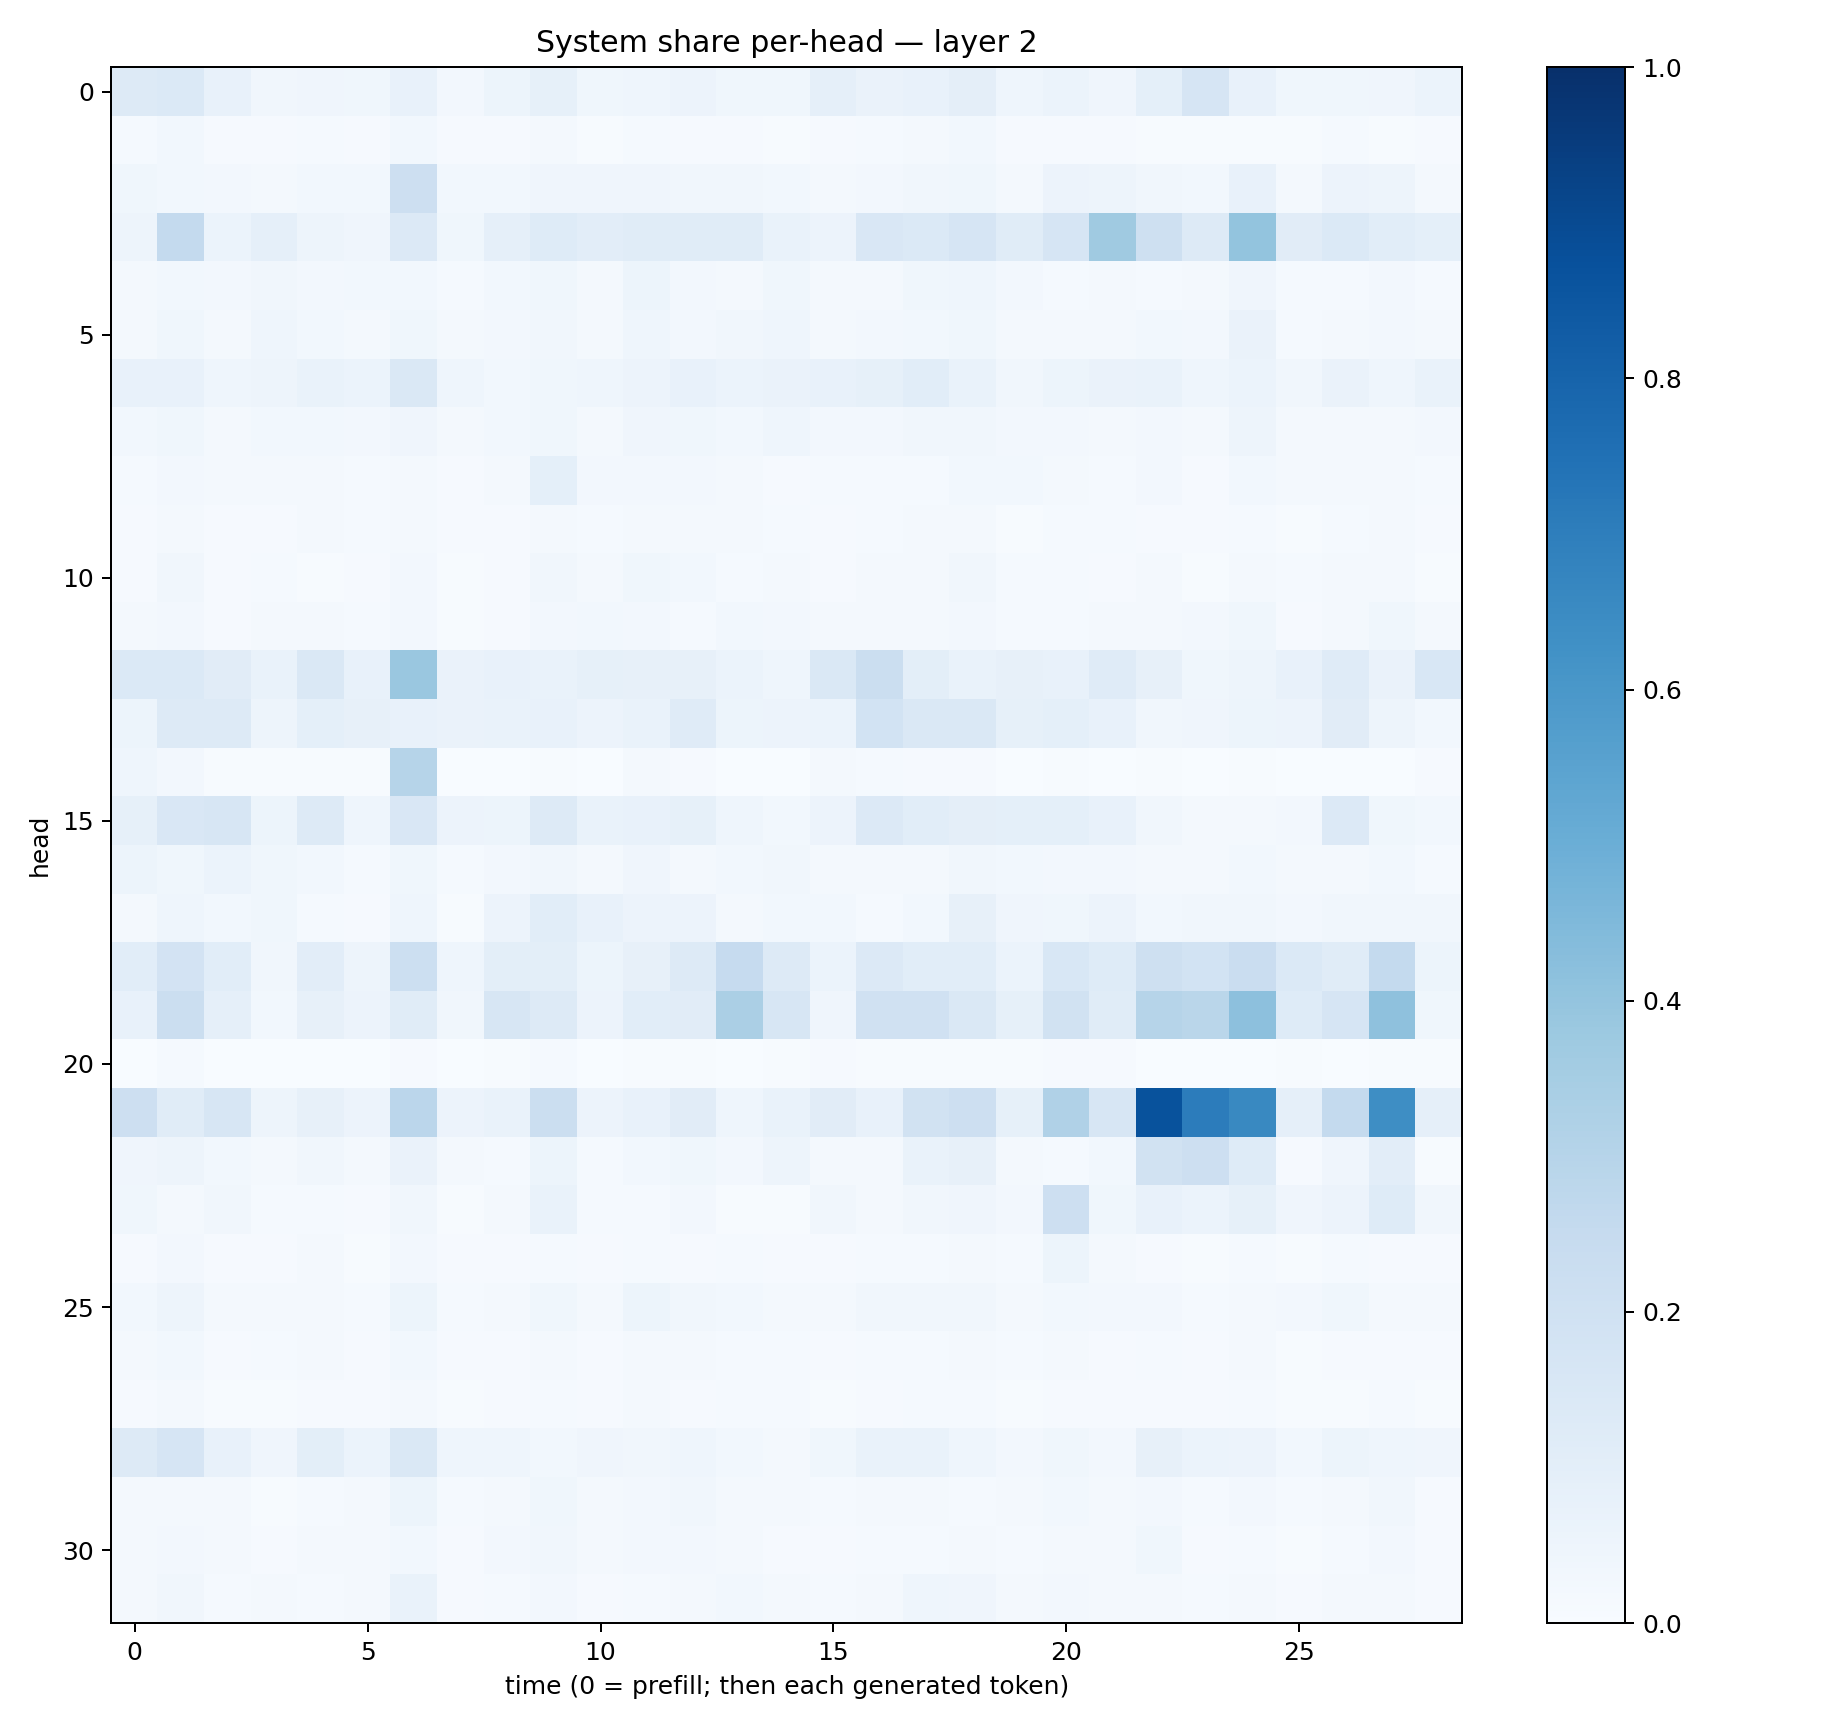

Source data for this figure (header and first rows):
0.12582888, 0.14022307, 0.07094463, 0.031768892, 0.041748174, 0.038890243, 0.07638032, 0.024984285, 0.05417472, 0.083059505, 0.036685497, 0.046736665, 0.054945577, 0.037991595, 0.03624992, 0.088602655, 0.06504412, 0.07812374, 0.09494959, 0.04417435, 0.06104527, 0.04207404, 0.09106182, 0.164095
0.01466, 0.02857, 0.01156, 0.008646, 0.01371, 0.00852, 0.02818, 0.007844, 0.01009, 0.01681, 0.006251, 0.0125, 0.01131, 0.008013, 0.006565, 0.0115, 0.0155, 0.02105, 0.03107, 0.01129, 0.01028, 0.00973, 0.006916, 0.005029
0.03786, 0.03116, 0.027, 0.01751, 0.03097, 0.03059, 0.2112, 0.02892, 0.02751, 0.03952, 0.04152, 0.04035, 0.03128, 0.03509, 0.02757, 0.01735, 0.02439, 0.03266, 0.03666, 0.0198, 0.05539, 0.04749, 0.03486, 0.02956
0.04771, 0.2565, 0.05974, 0.08852, 0.04932, 0.04124, 0.133, 0.03882, 0.08739, 0.1221, 0.1052, 0.1163, 0.1148, 0.1157, 0.06973, 0.05754, 0.1518, 0.1381, 0.1671, 0.1147, 0.1648, 0.3678, 0.2067, 0.1279
0.01749, 0.02877, 0.02387, 0.03285, 0.0252, 0.02753, 0.03075, 0.01445, 0.03053, 0.03566, 0.02214, 0.05171, 0.02595, 0.01996, 0.03543, 0.02342, 0.02152, 0.03665, 0.04314, 0.02422, 0.01533, 0.01844, 0.01352, 0.0159
0.02137, 0.03822, 0.01753, 0.04405, 0.0279, 0.02263, 0.03812, 0.01753, 0.02654, 0.03216, 0.0223, 0.04633, 0.02358, 0.03176, 0.04464, 0.02064, 0.0256, 0.03097, 0.03702, 0.02013, 0.02286, 0.02056, 0.02831, 0.02356
0.07673, 0.07302, 0.04426, 0.0478, 0.06673, 0.06064, 0.1408, 0.04517, 0.03096, 0.03863, 0.04542, 0.05677, 0.07258, 0.06022, 0.06273, 0.07797, 0.08563, 0.1077, 0.06699, 0.03461, 0.05086, 0.06325, 0.07012, 0.0431
0.02811, 0.03781, 0.0232, 0.02886, 0.02944, 0.02531, 0.04115, 0.0215, 0.0285, 0.03869, 0.02242, 0.04144, 0.03717, 0.03078, 0.04407, 0.02483, 0.02545, 0.03204, 0.03278, 0.02361, 0.02596, 0.02157, 0.02552, 0.01772
0.01247, 0.02659, 0.02034, 0.01633, 0.01833, 0.0156, 0.0217, 0.01079, 0.01571, 0.09067, 0.02711, 0.02661, 0.02372, 0.01573, 0.0103, 0.01391, 0.01383, 0.01453, 0.0309, 0.02955, 0.01942, 0.01402, 0.02583, 0.01008
0.007936, 0.01736, 0.009734, 0.008813, 0.02012, 0.01339, 0.02111, 0.009121, 0.009162, 0.0219, 0.01394, 0.02144, 0.01696, 0.01668, 0.01442, 0.008705, 0.01376, 0.01592, 0.02167, 0.007797, 0.01314, 0.01275, 0.01108, 0.01038
0.01065, 0.0339, 0.01042, 0.0118, 0.007731, 0.00949, 0.02557, 0.006457, 0.007914, 0.03376, 0.0163, 0.03772, 0.03121, 0.01394, 0.01737, 0.009052, 0.01877, 0.01841, 0.03454, 0.0138, 0.0131, 0.008583, 0.01975, 0.00712
0.01681, 0.02671, 0.00934, 0.01915, 0.01612, 0.01305, 0.02717, 0.007463, 0.01119, 0.02394, 0.0275, 0.0248, 0.01482, 0.02955, 0.02715, 0.01757, 0.01718, 0.02004, 0.02531, 0.01465, 0.01553, 0.02004, 0.01978, 0.02399
0.1381, 0.138, 0.1112, 0.06798, 0.1429, 0.07196, 0.3854, 0.06304, 0.07396, 0.06722, 0.0846, 0.08027, 0.08112, 0.06057, 0.04379, 0.1428, 0.2236, 0.09848, 0.06714, 0.08116, 0.07212, 0.1192, 0.07859, 0.03654
0.05192, 0.1282, 0.1304, 0.04831, 0.0908, 0.07922, 0.07074, 0.06599, 0.06906, 0.07639, 0.05677, 0.06728, 0.1201, 0.05282, 0.05586, 0.06027, 0.1847, 0.1446, 0.1433, 0.08395, 0.0934, 0.07689, 0.03148, 0.04215
0.04422, 0.0256, 0.00676, 0.006514, 0.005471, 0.004404, 0.2981, 0.002508, 0.003638, 0.004881, 0.002606, 0.01739, 0.01054, 0.003228, 0.002206, 0.02166, 0.01261, 0.01017, 0.009328, 0.003833, 0.006153, 0.003681, 0.00765, 0.00279
0.08562, 0.1511, 0.1631, 0.05455, 0.1292, 0.04676, 0.1493, 0.05715, 0.05388, 0.1284, 0.06745, 0.07454, 0.08278, 0.0448, 0.02801, 0.05799, 0.1336, 0.1062, 0.09523, 0.09218, 0.09043, 0.07189, 0.03317, 0.02201
0.05239, 0.03609, 0.06141, 0.0369, 0.02762, 0.01245, 0.03658, 0.01287, 0.02509, 0.03468, 0.01745, 0.04128, 0.01899, 0.02939, 0.03185, 0.02065, 0.01664, 0.02246, 0.03271, 0.031, 0.02359, 0.02599, 0.01811, 0.01607
0.02112, 0.0454, 0.03078, 0.0354, 0.0153, 0.009689, 0.04412, 0.007188, 0.05765, 0.1066, 0.07055, 0.05492, 0.05552, 0.01846, 0.0299, 0.03084, 0.0146, 0.02742, 0.08029, 0.04012, 0.03696, 0.05832, 0.02746, 0.03243
0.1082, 0.1813, 0.1093, 0.03494, 0.1024, 0.04815, 0.2182, 0.0437, 0.09766, 0.09892, 0.05443, 0.08155, 0.1315, 0.25, 0.1264, 0.05943, 0.1342, 0.1089, 0.1073, 0.0612, 0.153, 0.1222, 0.2089, 0.1867
0.0745, 0.2208, 0.08603, 0.02873, 0.08004, 0.05497, 0.114, 0.0327, 0.1573, 0.1264, 0.05696, 0.109, 0.1131, 0.3321, 0.1619, 0.04163, 0.1979, 0.1988, 0.1477, 0.08413, 0.1896, 0.1143, 0.298, 0.288
0.003696, 0.01221, 0.003039, 0.003861, 0.003685, 0.002031, 0.008257, 0.001307, 0.006155, 0.01522, 0.003281, 0.004317, 0.006005, 0.002986, 0.006467, 0.008882, 0.004747, 0.004964, 0.006756, 0.00514, 0.0092, 0.009294, 0.001373, 0.002632
0.2112, 0.1156, 0.1621, 0.04782, 0.08143, 0.05555, 0.2843, 0.05589, 0.06753, 0.2227, 0.05806, 0.07228, 0.1099, 0.04628, 0.0682, 0.1128, 0.07743, 0.1892, 0.2112, 0.08274, 0.3175, 0.1624, 0.8695, 0.7052
0.04176, 0.04785, 0.03054, 0.02077, 0.03389, 0.02143, 0.06391, 0.01984, 0.01334, 0.05339, 0.01413, 0.02853, 0.03668, 0.02463, 0.04927, 0.0187, 0.02054, 0.06939, 0.08109, 0.01926, 0.0153, 0.03096, 0.1948, 0.2141
0.03893, 0.02308, 0.03141, 0.01352, 0.01416, 0.01044, 0.0335, 0.007415, 0.01678, 0.06643, 0.0149, 0.01457, 0.02601, 0.005288, 0.007048, 0.03272, 0.02303, 0.03465, 0.04126, 0.02544, 0.2116, 0.03874, 0.0723, 0.06006
0.0107, 0.02631, 0.01075, 0.01127, 0.0158, 0.007395, 0.02389, 0.00801, 0.009078, 0.01559, 0.01137, 0.01555, 0.00971, 0.01258, 0.01163, 0.008888, 0.01429, 0.0154, 0.02168, 0.01441, 0.0525, 0.01785, 0.008265, 0.006799
0.0281, 0.04853, 0.01814, 0.01763, 0.02052, 0.01471, 0.05313, 0.01272, 0.02336, 0.03648, 0.02166, 0.05468, 0.03472, 0.03028, 0.01811, 0.01756, 0.03247, 0.03253, 0.03199, 0.01821, 0.02767, 0.02427, 0.02485, 0.01463
0.01777, 0.02963, 0.009523, 0.01202, 0.01653, 0.01138, 0.03027, 0.008299, 0.01057, 0.0183, 0.01126, 0.01972, 0.01579, 0.01379, 0.01267, 0.0116, 0.01343, 0.01229, 0.01786, 0.01281, 0.01844, 0.0112, 0.01193, 0.00995
0.007869, 0.02006, 0.007064, 0.005419, 0.009041, 0.008212, 0.02101, 0.005938, 0.0096, 0.01347, 0.01014, 0.01641, 0.008234, 0.01278, 0.01327, 0.006673, 0.01064, 0.01483, 0.01201, 0.007073, 0.01053, 0.008423, 0.01101, 0.009422
0.1266, 0.1651, 0.07608, 0.04282, 0.09968, 0.05953, 0.1414, 0.04521, 0.04676, 0.02954, 0.03919, 0.03186, 0.04421, 0.0298, 0.02125, 0.03865, 0.06853, 0.06863, 0.04398, 0.027, 0.03837, 0.02635, 0.08174, 0.05916
0.02155, 0.02004, 0.0166, 0.006719, 0.01543, 0.01944, 0.05092, 0.01223, 0.02105, 0.03532, 0.01714, 0.02495, 0.03442, 0.02259, 0.02267, 0.01374, 0.02121, 0.02042, 0.01514, 0.01651, 0.02776, 0.0221, 0.02719, 0.01349
0.02108, 0.02514, 0.01814, 0.008792, 0.0227, 0.02097, 0.03075, 0.0116, 0.02434, 0.03204, 0.01637, 0.02522, 0.0252, 0.01772, 0.01152, 0.01167, 0.01401, 0.01306, 0.02176, 0.01178, 0.02183, 0.01744, 0.03666, 0.009133
0.02169, 0.03264, 0.01547, 0.02076, 0.01516, 0.02211, 0.06956, 0.00935, 0.01449, 0.02664, 0.009334, 0.01535, 0.0217, 0.02754, 0.01705, 0.01215, 0.01854, 0.04454, 0.04276, 0.01888, 0.0247, 0.0228, 0.0177, 0.01317
